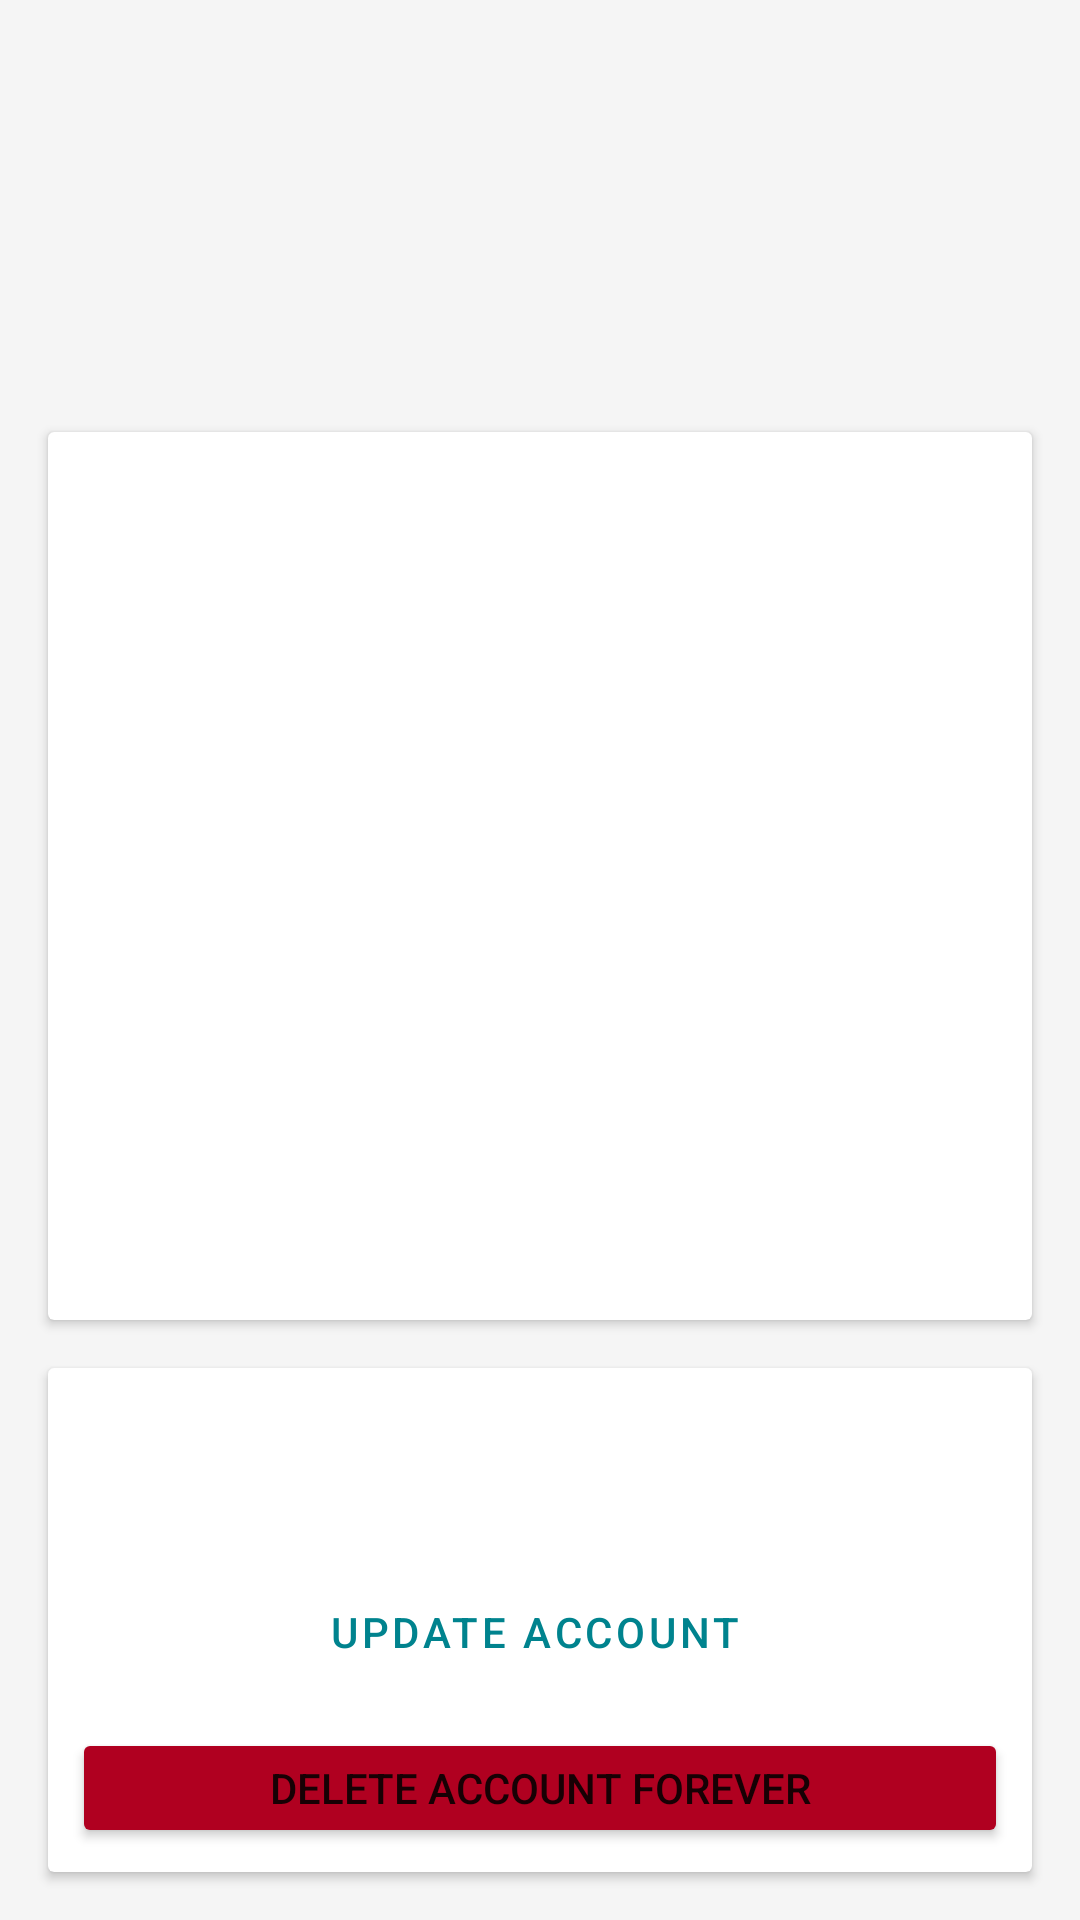

Write the Android layout XML for this screen, with the resource values it uses.
<!-- AndroidManifest.xml: application theme Theme.RealEstateManager -->
<!-- res/layout/activity_my_account.xml -->
<?xml version="1.0" encoding="utf-8"?>
<androidx.constraintlayout.widget.ConstraintLayout xmlns:android="http://schemas.android.com/apk/res/android"
    xmlns:app="http://schemas.android.com/apk/res-auto"
    xmlns:tools="http://schemas.android.com/tools"
    android:layout_width="match_parent"
    android:layout_height="match_parent"
    android:id="@+id/myAccountActivity"
    android:background="@color/background"
    tools:context=".ui.myAccount.MyAccountActivity">

    <androidx.constraintlayout.widget.Guideline
        android:id="@+id/guideline3"
        android:layout_width="wrap_content"
        android:layout_height="wrap_content"
        android:orientation="horizontal"
        app:layout_constraintGuide_percent="0.2" />

    <ImageView
        android:id="@+id/ivAgentAvatar"
        android:layout_width="100dp"
        android:layout_height="100dp"
        android:layout_marginStart="16dp"
        android:layout_marginTop="16dp"
        android:layout_marginBottom="16dp"
        android:contentDescription="@string/agent_avatar"
        android:maxWidth="100dp"
        android:maxHeight="100dp"
        android:scaleType="fitXY"
        app:layout_constraintBottom_toTopOf="@+id/guideline3"
        app:layout_constraintEnd_toStartOf="@+id/tvNameAgent"
        app:layout_constraintStart_toStartOf="parent"
        app:layout_constraintTop_toTopOf="parent"
        tools:srcCompat="@tools:sample/avatars" />

    <TextView
        android:id="@+id/tvNameAgent"
        android:layout_width="0dp"
        android:layout_height="wrap_content"
        android:layout_marginStart="16dp"
        android:layout_marginEnd="16dp"
        android:textColor="@color/primaryDarkColor"
        android:textSize="20sp"
        android:textStyle="bold"
        app:layout_constraintBottom_toTopOf="@+id/tvEmailAgent"
        app:layout_constraintEnd_toEndOf="parent"
        app:layout_constraintStart_toEndOf="@+id/ivAgentAvatar"
        app:layout_constraintTop_toTopOf="@+id/ivAgentAvatar"
        tools:text="John Doe" />

    <TextView
        android:id="@+id/tvEmailAgent"
        android:layout_width="0dp"
        android:layout_height="wrap_content"
        android:layout_marginStart="16dp"
        android:layout_marginEnd="16dp"
        android:textColor="@color/primaryColor"
        android:textSize="16sp"
        app:layout_constraintBottom_toBottomOf="@+id/ivAgentAvatar"
        app:layout_constraintEnd_toEndOf="parent"
        app:layout_constraintStart_toEndOf="@+id/ivAgentAvatar"
        app:layout_constraintTop_toBottomOf="@+id/tvNameAgent"
        tools:text="john.@doe.com" />

    <androidx.cardview.widget.CardView
        android:id="@+id/cvSettings"
        android:layout_width="0dp"
        android:layout_height="0dp"
        android:layout_marginStart="16dp"
        android:layout_marginTop="16dp"
        android:layout_marginEnd="16dp"
        android:layout_marginBottom="8dp"
        app:layout_constraintBottom_toTopOf="@+id/guideline4"
        app:layout_constraintEnd_toEndOf="parent"
        app:layout_constraintHorizontal_bias="0.0"
        app:layout_constraintStart_toStartOf="parent"
        app:layout_constraintTop_toTopOf="@+id/guideline3">

        <FrameLayout
            android:id="@+id/flSettings"
            android:layout_width="match_parent"
            android:layout_height="match_parent" />

    </androidx.cardview.widget.CardView>

    <androidx.constraintlayout.widget.Guideline
        android:id="@+id/guideline4"
        android:layout_width="wrap_content"
        android:layout_height="wrap_content"
        android:orientation="horizontal"
        app:layout_constraintGuide_percent="0.7" />

    <androidx.cardview.widget.CardView
        android:id="@+id/cvConnect"
        android:layout_width="0dp"
        android:layout_height="0dp"
        android:layout_marginStart="16dp"
        android:layout_marginTop="8dp"
        android:layout_marginEnd="16dp"
        android:layout_marginBottom="16dp"
        app:layout_constraintBottom_toBottomOf="parent"
        app:layout_constraintEnd_toEndOf="parent"
        app:layout_constraintStart_toStartOf="parent"
        app:layout_constraintTop_toTopOf="@+id/guideline4">

        <LinearLayout
            android:layout_width="match_parent"
            android:layout_height="match_parent"
            android:layout_margin="4dp"
            android:gravity="center"
            android:orientation="vertical">

            <Button
                android:id="@+id/buttonConnect"
                style="@style/Widget.MaterialComponents.Button.Icon"
                android:layout_width="match_parent"
                android:layout_height="wrap_content"
                android:layout_margin="4dp"
                android:text="@string/connect"
                app:icon="@drawable/ic_baseline_person_24"
                app:iconTint="@color/secondaryColor" />

            <Button
                android:id="@+id/buttonUpdate"
                style="@style/Widget.MaterialComponents.Button.OutlinedButton.Icon"
                android:layout_width="match_parent"
                android:layout_height="wrap_content"
                android:layout_margin="4dp"
                android:text="@string/update_account"
                android:textColor="@color/secondaryColor"
                app:icon="@drawable/ic_baseline_update_24"
                app:strokeColor="@color/secondaryColor"
                app:strokeWidth="2dp" />

            <Button
                android:id="@+id/buttonDeleteAccount"
                android:layout_width="match_parent"
                android:layout_height="wrap_content"
                android:layout_margin="4dp"
                android:text="@string/delete_account_forever"
                app:backgroundTint="@color/design_default_color_error"
                app:icon="@drawable/ic_baseline_delete_forever_24" />
        </LinearLayout>
    </androidx.cardview.widget.CardView>

</androidx.constraintlayout.widget.ConstraintLayout>
<!-- resources referenced by this layout -->
<resources>
  <color name="background">#f5f5f5</color>
  <color name="primaryColor">#1a237e</color>
  <color name="primaryDarkColor">#000051</color>
  <color name="secondaryColor">#00838e</color>
  <!-- drawable ic_baseline_delete_forever_24 (drawable) -->
  <vector android:height="24dp" android:tint="#0E0E0E"
      android:viewportHeight="24" android:viewportWidth="24"
      android:width="24dp" xmlns:android="http://schemas.android.com/apk/res/android">
      <path android:fillColor="@android:color/white" android:pathData="M6,19c0,1.1 0.9,2 2,2h8c1.1,0 2,-0.9 2,-2L18,7L6,7v12zM8.46,11.88l1.41,-1.41L12,12.59l2.12,-2.12 1.41,1.41L13.41,14l2.12,2.12 -1.41,1.41L12,15.41l-2.12,2.12 -1.41,-1.41L10.59,14l-2.13,-2.12zM15.5,4l-1,-1h-5l-1,1L5,4v2h14L19,4z"/>
  </vector>
  <!-- drawable ic_baseline_update_24 (drawable) -->
  <vector android:height="24dp" android:tint="#0E0E0E"
      android:viewportHeight="24" android:viewportWidth="24"
      android:width="24dp" xmlns:android="http://schemas.android.com/apk/res/android">
      <path android:fillColor="@android:color/white" android:pathData="M21,10.12h-6.78l2.74,-2.82c-2.73,-2.7 -7.15,-2.8 -9.88,-0.1c-2.73,2.71 -2.73,7.08 0,9.79s7.15,2.71 9.88,0C18.32,15.65 19,14.08 19,12.1h2c0,1.98 -0.88,4.55 -2.64,6.29c-3.51,3.48 -9.21,3.48 -12.72,0c-3.5,-3.47 -3.53,-9.11 -0.02,-12.58s9.14,-3.47 12.65,0L21,3V10.12zM12.5,8v4.25l3.5,2.08l-0.72,1.21L11,13V8H12.5z"/>
  </vector>
  <string name="agent_avatar">Agent avatar</string>
  <string name="connect">Connect</string>
  <string name="delete_account_forever">Delete account forever</string>
  <string name="update_account">Update account</string>
  <style name="Theme.RealEstateManager" parent="Theme.MaterialComponents.DayNight.NoActionBar">
          
          <item name="colorPrimary">@color/primaryColor</item>
          <item name="colorPrimaryVariant">@color/primaryLightColor</item>
          <item name="colorOnPrimary">@color/primaryTextColor</item>
          
          <item name="colorSecondary">@color/secondaryColor</item>
          <item name="colorSecondaryVariant">@color/secondaryLightColor</item>
          <item name="colorOnSecondary">@color/secondaryTextColor</item>
          
          <item name="android:statusBarColor" tools:targetApi="l">?attr/colorPrimaryVariant</item>
          
      </style>
  <color name="primaryLightColor">#534bae</color>
  <color name="primaryTextColor">#ffffff</color>
  <color name="secondaryLightColor">#4fb3be</color>
  <color name="secondaryTextColor">#ffffff</color>
</resources>
